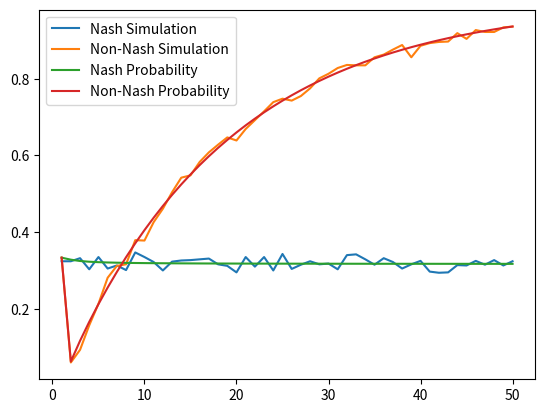

Recreate this plot in Python.
import matplotlib.pyplot as plt
import math
import random
from functools import lru_cache

def simulationNonNash(n):
    """
    New strategy is to put a nonzero amount of fuel in each race, so you will only win if there is a race that no one else puts any fuel in.
    Your fuel will be less than 1 in each race. Everyone else will put all of their fuel (1) in one race.
    You will win when there is at least one race of all zeros (not counting yourself).
    """
    trials = 1000
    wins = 0
    
    if n == 1: # must use nash strategy
        return 1 / 3
    
    for i in range(trials):
        races = [0] * n
        for j in range(3 * n - 1):
            pick = random.randrange(len(races))
            races[pick] += 1
        if 0 in races:
            wins += 1
    
    return wins / trials

def simulationNash(n):
    """
    Everyone puts all fuel (1) in one race.
    """
    trials = 1000
    wins = 0
        
    # assume you pick last
    for i in range(trials):
        races = [0] * n
        for j in range(3 * n):
            pick = random.randrange(len(races))
            races[pick] += 1
            
        wins += random.random() <= 1 / races[pick]
    
    return wins / trials

"""
Could increase efficiency by removing multiplication p**numOtherRacers
and p**(numOtherRacers - i), and instead just multiply once by p**numOtherRacers
in probExactlyNumRacesFilled, but this makes less sense analytically.
If done this way then can more easily build up solution using
dynamic programming instead of cache
"""
@lru_cache(maxsize=None)
def probFilledForSpecificArrangement(numOtherRacers, p, numRacesFilled):
    """
    Helper function for probExactlyNumRacesFilled.
    Place i racers in numRacesFilled - 1 races and the remaining numOtherRacers - i racers in the remaining race
    such that each of the numRacesFilled races are filled (race that contains at least one nonzero value).
    numRacesFilled - 1 <= i <= numOtherRacers - 1 since we need at least one racer in each race.
    Thus numOtherRacers - i >= 1.
    p = probability of a racer dedicating all fuel to a certain race
    """
    if numRacesFilled == 1:
        return p**numOtherRacers

    return sum(math.comb(numOtherRacers, i) * probFilledForSpecificArrangement(i, p, numRacesFilled - 1) * p**(numOtherRacers - i) for i in range(numRacesFilled - 1, numOtherRacers))
    
def probExactlyNumRacesFilled(n, numRacesFilled):
    """
    Probability that exactly numRacesFilled races out of n races are filled (race that contains at least one nonzero value)
    """
    numOtherRacers = 3 * n - 1
    p = 1 / n # probability of racer dedicating all fuel to a certain race
    return math.comb(n, numRacesFilled) * probFilledForSpecificArrangement(numOtherRacers, p, numRacesFilled)
       
def probNonNash(n):
    """
    New strategy is to put a nonzero amount of fuel in each race, so you will only win if there is a race that no one else puts any fuel in
    P(Win) = P(at least one race with all 0s) = 1 - P(no race with all 0s)
    = 1 - P(all races with nonzeros) = 1 - P(all races filled) (filled not counting nonnash player)
    """
    if n == 1: # must use nash strategy
        return 1 / 3
    return 1 - probExactlyNumRacesFilled(n, n)

def probNash(n):
    """
    0 <= 3n - i <= 3n - 1 racers dedicate all fuel to n - 1 races (that you are not in) shown by ((n - 1)/n)**(3 * n - i).
    The remaining 1 <= i <= 3n racers (including you) dedicate all fuel to last remaining race (that *you are already assumed to be in*) shown by (1/n)**(i - 1).
    The probability of winning in this case is then 1/i, since i - 1 racers were added to your race, and ties are broken randomly.
    Sum over all values of i in your race. i >= 1 since this is your race.
    """
    return sum(math.comb(3 * n - 1, 3 * n - i) * ((n - 1)/n)**(3 * n - i) * (1/n)**(i - 1) * 1/i for i in range(1, 3 * n + 1))

# ALTERNATIVE UNUSED FUNCTIONS BELOW

def probNonNashOld(n):
    """
    1 - P(all races filled) the but the long way
    """
    if n == 1:
        return 1 / 3
    return sum(probExactlyNumRacesFilled(n, i) for i in range(1, n))

def probExactlyNumRacesFilled2(n, numRacesFilled):
    """
    Non-recursive (not counting pos)
    """
    numOtherRacers = 3 * n - 1
    p = 1 / n
    return math.comb(n, numRacesFilled) * math.factorial(numOtherRacers) * p**(numOtherRacers) * sum(1 / math.prod(math.factorial(val) for val in state) for state in pos(numOtherRacers, [0]*numRacesFilled, 0, []))

def probNonNash2(n):
    """
    Non-recursive (much less efficient)
    """
    if n == 1:
        return 1 / 3
    return 1 - probExactlyNumRacesFilled2(n, n)

def probExactlyNumRacesFilledNash(n, numRacesFilled):
    numOtherRacers = 3 * n - 1
    p = 1 / n
    return math.comb(n, numRacesFilled) * math.factorial(numOtherRacers) * p**(numOtherRacers) * sum(1 / math.prod(math.factorial(val) for val in state) * 1 / n * sum(1 / (val + 1) for val in state + (0,) * (n - len(state))) for state in pos(numOtherRacers, [0]*numRacesFilled, 0, []))

def probNash2(n):
    """
    Alternative less efficient way to find nash probability
    """
    return sum(probExactlyNumRacesFilledNash(n, i) for i in range(1, n + 1))

def pos(s, vals, i, r):
    """
    Return list r of possible values of length len(vals) that sum to s,
    such that each value is greater than 0 (order matters)
    """
    if i == len(vals) - 1:
        vals[i] = s
        #print(vals)
        r.append(tuple(vals))
        return r
    
    spotsRemaining = len(vals) - (i + 1)
    maxVal = s - spotsRemaining
    for val in range(1, maxVal + 1):
        vals[i] = val
        pos(s - val, vals, i + 1, r)
    
    return r

if 1 and __name__ == "__main__":
    N = range(1, 51)
    nashSimulation = [simulationNash(n) for n in N]
    nonNashSimulation = [simulationNonNash(n) for n in N]
    plt.plot(N, nashSimulation, label="Nash Simulation")
    plt.plot(N, nonNashSimulation, label="Non-Nash Simulation")
    
    nashProb = [probNash(n) for n in N]
    nonNashProb = [probNonNash(n) for n in N]
    plt.plot(N, nashProb, label="Nash Probability")    
    plt.plot(N, nonNashProb, label="Non-Nash Probability")
    
    plt.legend()
    plt.show()
    
    for i in N:
        if nonNashProb[i - 1] > nashProb[i - 1]:
            print(f"nonNashProb: {nonNashProb[i - 1]}, nashProb: {nashProb[i - 1]}, i={i}")
            break

    """
    print()
    
    b2 = lambda n, p: sum(math.comb(n, i) * p**n for i in range(1, n))
    t2 = lambda n, p: sum(math.comb(n, i) * b2(i, p) * p**(n - i) for i in range(2, n))
    
    print(3 * (1/3)**8 + 3 * b2(8, 1/3))
    print(4 * (1/4)**11 + 6 * b2(11, 1/4) + 4 * t2(11, 1/4))
    """